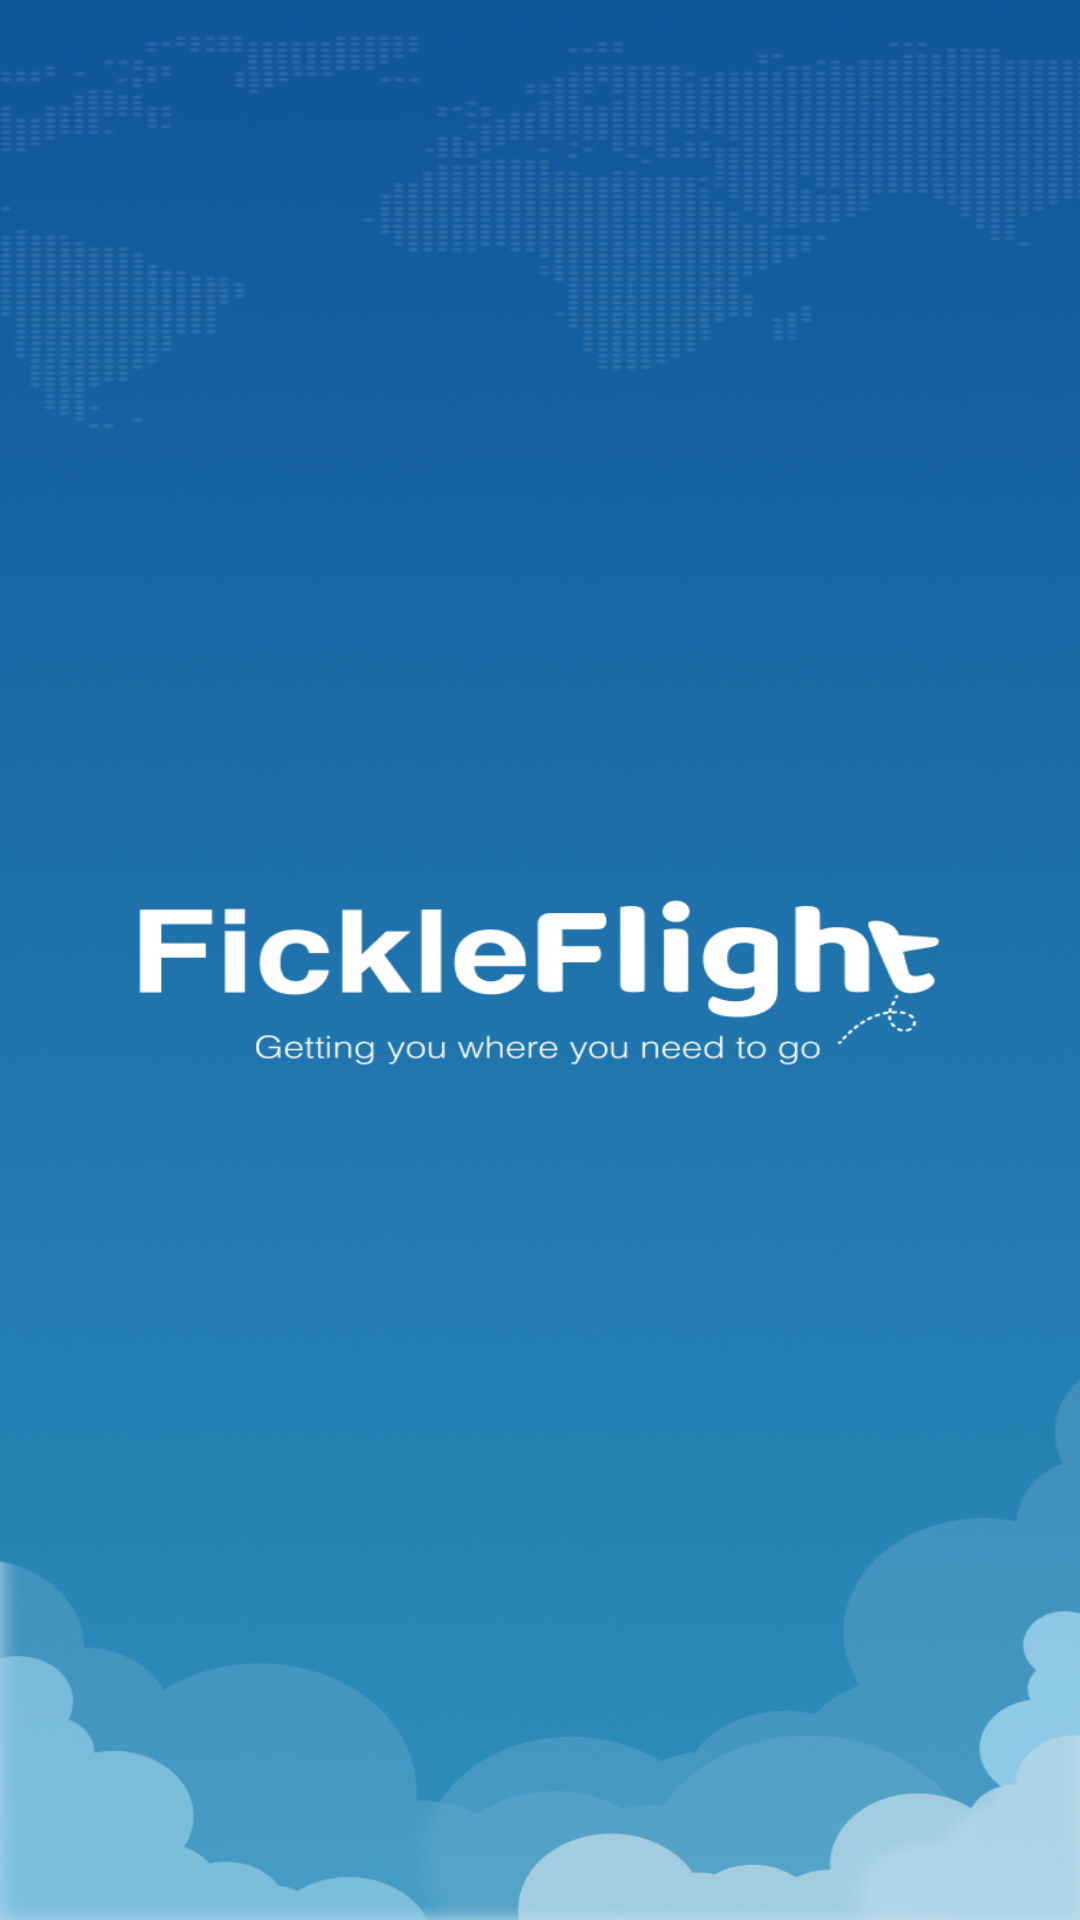

This screen was rendered from an Android layout file. Write that file and the resources it references.
<!-- AndroidManifest.xml: application theme Theme.Parcial -->
<!-- res/layout/activity_splash_screen.xml -->
<?xml version="1.0" encoding="utf-8"?>
<androidx.constraintlayout.widget.ConstraintLayout xmlns:android="http://schemas.android.com/apk/res/android"
    xmlns:app="http://schemas.android.com/apk/res-auto"
    xmlns:tools="http://schemas.android.com/tools"
    android:id="@+id/main"
    android:layout_width="fill_parent"
    android:layout_height="match_parent"
    tools:context=".activities.SplashScreen">

    <ImageView
        android:id="@+id/imageView5"
        android:layout_width="match_parent"
        android:layout_height="wrap_content"
        android:adjustViewBounds="true"
        android:foregroundGravity="fill_horizontal"
        android:scaleType="fitXY"
        app:layout_constraintBottom_toBottomOf="parent"
        app:layout_constraintTop_toTopOf="parent"
        app:srcCompat="@drawable/splash_screen" />

</androidx.constraintlayout.widget.ConstraintLayout>
<!-- resources referenced by this layout -->
<resources>
  <!-- drawable splash_screen: png bitmap (drawable, 650755 bytes) -->
  <style name="Theme.Parcial" parent="Theme.MaterialComponents.DayNight.NoActionBar">
          <item name="itemBackground">@color/white</item>
          <item name="itemTextColor">@color/black</item>
          
          <item name="colorPrimary">@color/fickle_light_blue</item>
      </style>
  <color name="white">#FFFFFFFF</color>
  <color name="black">#FF000000</color>
  <color name="fickle_light_blue">"#3AA4C8"</color>
</resources>
